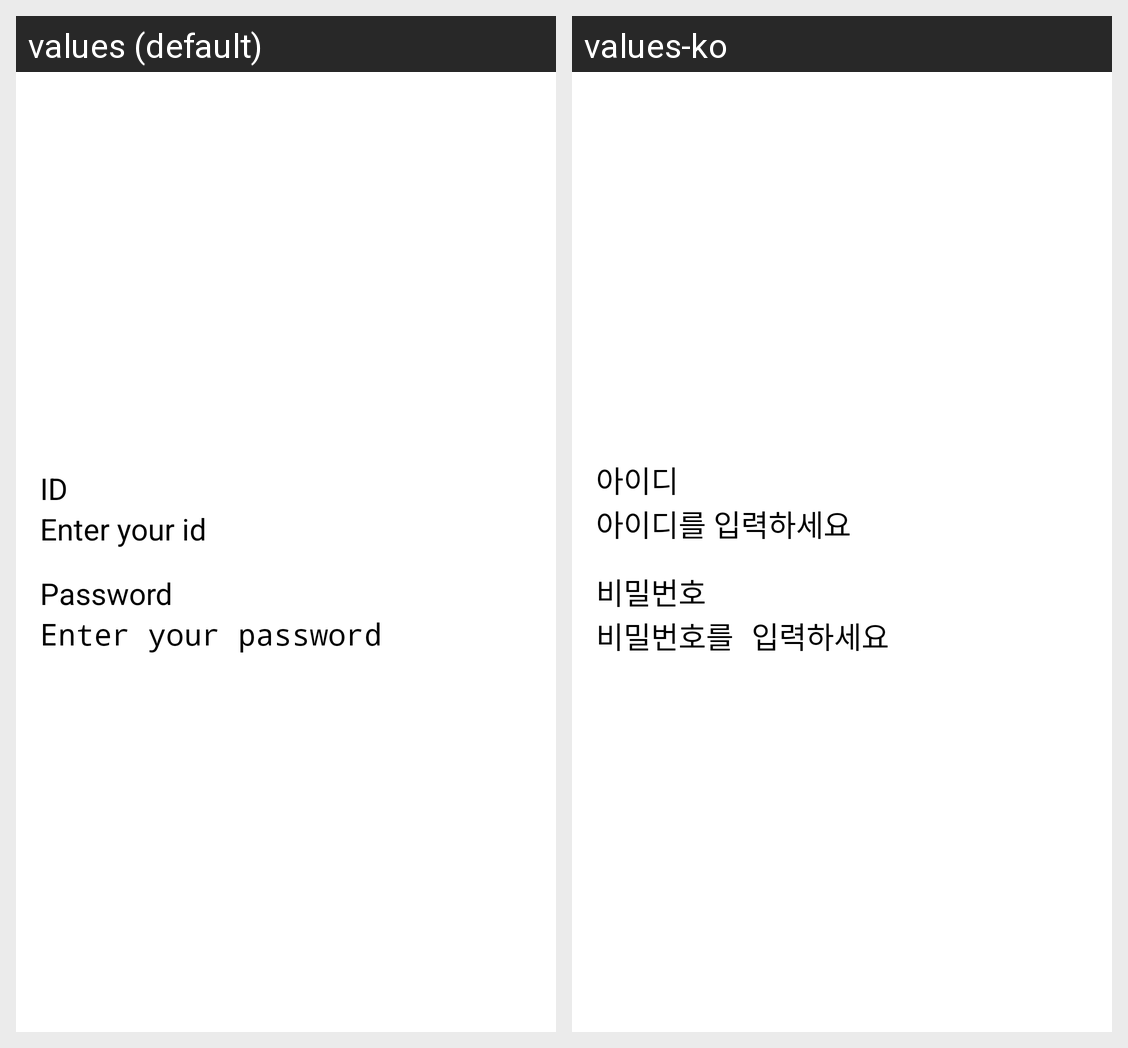

Translations of the strings shown on this Android screen, per locale in the grid:
Android screen res/layout/activity_login.xml rendered under 2 locales, left to right: values (default), values-ko. Device: Nexus 5 (rendered at 1080×1920; each locale shown at half size, 540×960, under a caption strip naming it); theme Theme.LoginApp.
Strings drawn on this screen, with the default value and each locale's value (text and hints the layout hard-codes, and strings that could not be matched under every locale, appear in the picture but are not listed):

all_login_id
  values: ID
  values-ko: 아이디

all_login_idHint
  values: Enter your id
  values-ko: 아이디를 입력하세요

all_login_password
  values: Password
  values-ko: 비밀번호

all_login_passwordHint
  values: Enter your password
  values-ko: 비밀번호를 입력하세요
